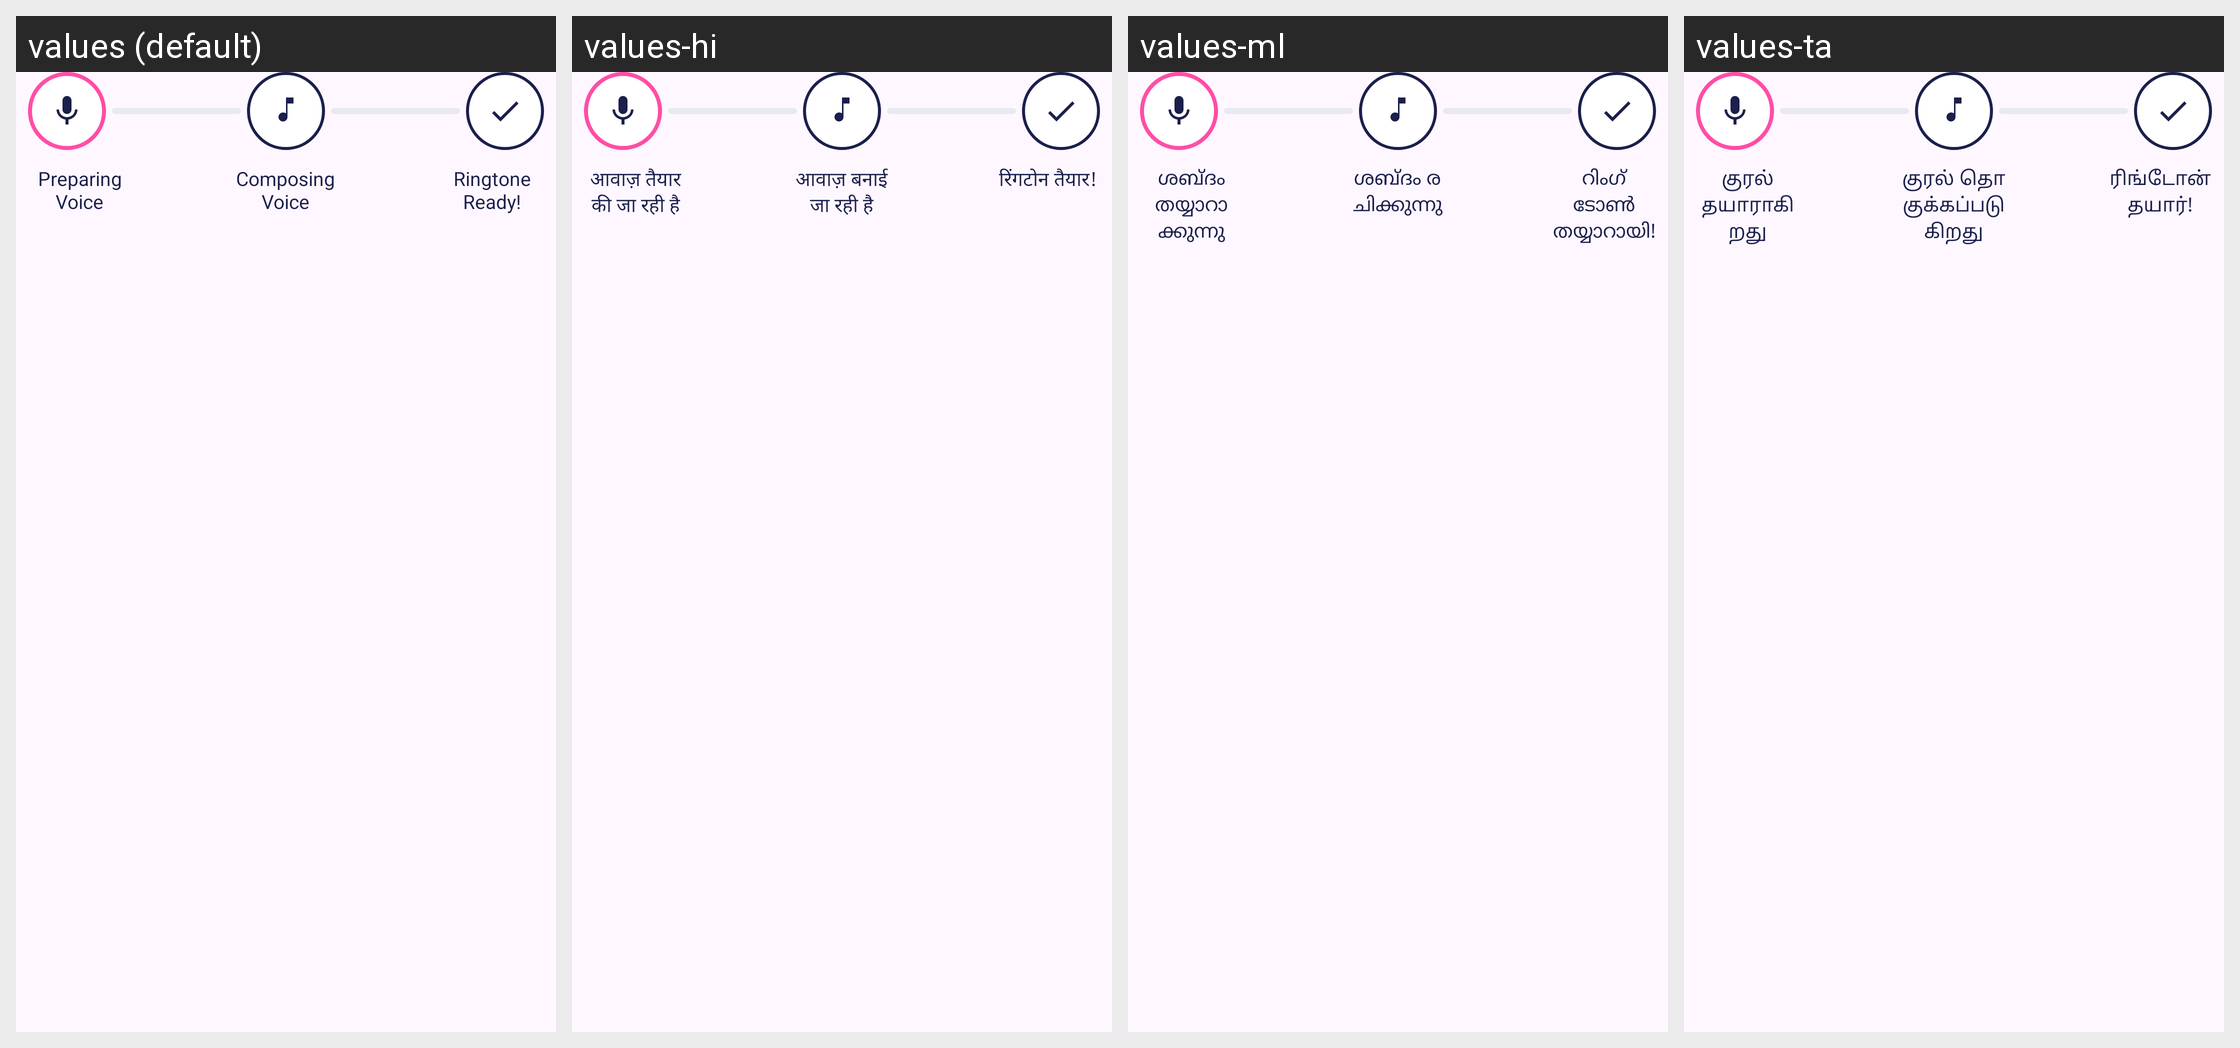

For this localized Android screen grid, give each drawn string resource with its value in every locale shown.
Android screen res/layout/view_processing_stepper.xml rendered under 4 locales, left to right: values (default), values-hi, values-ml, values-ta. Device: Nexus 5 (rendered at 1080×1920; each locale shown at half size, 540×960, under a caption strip naming it); theme Theme.MeraTune.
Other locales in the repository, not shown: values-bn, values-kn, values-mr, values-or, values-te.
Strings drawn on this screen, with the default value and each locale's value (text and hints the layout hard-codes, and strings that could not be matched under every locale, appear in the picture but are not listed):

processing_step_preparing
  values: Preparing Voice
  values-hi: आवाज़ तैयार की जा रही है
  values-ml: ശബ്ദം തയ്യാറാക്കുന്നു
  values-ta: குரல் தயாராகிறது

processing_step_composing
  values: Composing Voice
  values-hi: आवाज़ बनाई जा रही है
  values-ml: ശബ്ദം രചിക്കുന്നു
  values-ta: குரல் தொகுக்கப்படுகிறது

processing_step_ready
  values: Ringtone Ready!
  values-hi: रिंगटोन तैयार!
  values-ml: റിംഗ്ടോൺ തയ്യാറായി!
  values-ta: ரிங்டோன் தயார்!
